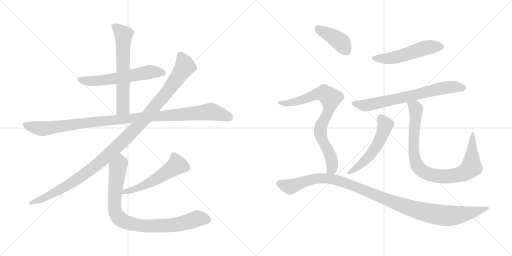
t = 0.00 s
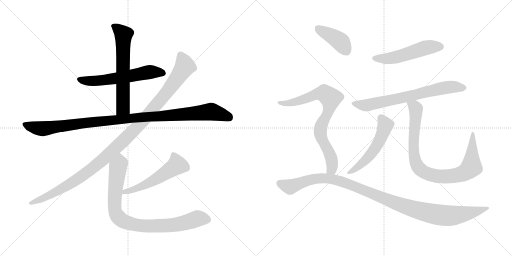
t = 2.25 s
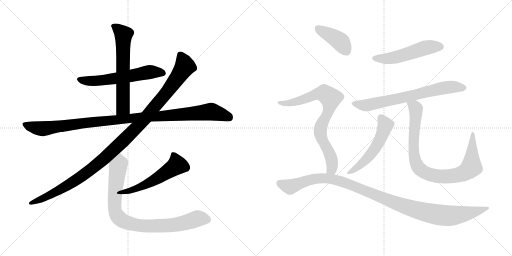
t = 4.50 s
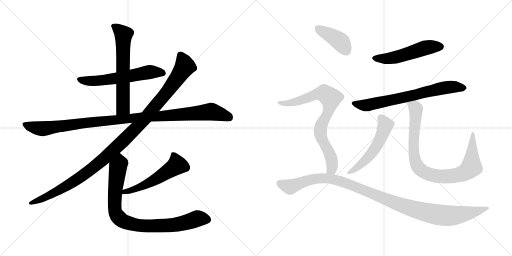
t = 6.75 s
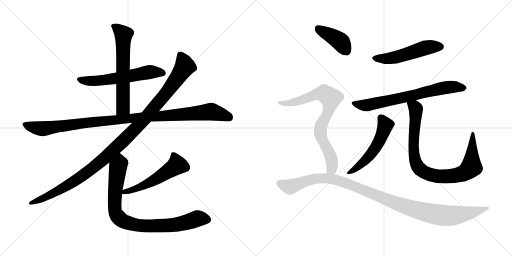
t = 9.01 s
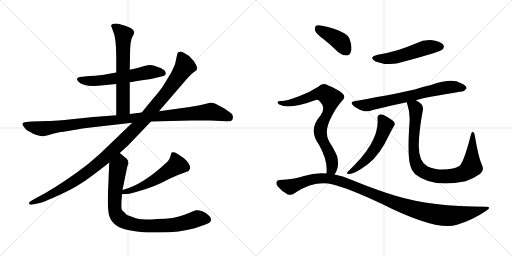
t = 11.26 s

The animated SVG that drew these frames (rendered in a browser with its animation timeline set to each time). Animation: 13 CSS @keyframes rules; one cycle of 11.26 s.

<svg version="1.1" viewBox="0 0 2048 1024" xmlns="http://www.w3.org/2000/svg">
  <g stroke="lightgray" stroke-dasharray="1,1" stroke-width="1" transform="scale(4, 4)">
    <line x1="0" y1="0" x2="256" y2="256"></line>
    <line x1="256" y1="0" x2="0" y2="256"></line>
    <line x1="128" y1="0" x2="128" y2="256"></line>
    <line x1="0" y1="128" x2="256" y2="128"></line>
    <line x1="256" y1="0" x2="512" y2="256"></line>
    <line x1="512" y1="0" x2="256" y2="256"></line>
    <line x1="384" y1="0" x2="384" y2="256"></line>
    <line x1="256" y1="128" x2="512" y2="128"></line>
  </g>
<g transform="scale(1, -1) translate(0, -850)">
   <style type="text/css">
    @keyframes keyframes0 {
      from {
       stroke: black;
       stroke-dashoffset: 590;
       stroke-width: 128;
       }
       66% {
       animation-timing-function: step-end;
       stroke: black;
       stroke-dashoffset: 0;
       stroke-width: 128;
       }
       to {
       stroke: black;
       stroke-width: 1024;
       }
       }
       #make-me-a-hanzi-animation-0 {
         animation: keyframes0 0.730143s both;
         animation-delay: 0.000000s;
         animation-timing-function: linear;
       }
    @keyframes keyframes1 {
      from {
       stroke: black;
       stroke-dashoffset: 630;
       stroke-width: 128;
       }
       67% {
       animation-timing-function: step-end;
       stroke: black;
       stroke-dashoffset: 0;
       stroke-width: 128;
       }
       to {
       stroke: black;
       stroke-width: 1024;
       }
       }
       #make-me-a-hanzi-animation-1 {
         animation: keyframes1 0.762695s both;
         animation-delay: 0.730143s;
         animation-timing-function: linear;
       }
    @keyframes keyframes2 {
      from {
       stroke: black;
       stroke-dashoffset: 1083;
       stroke-width: 128;
       }
       78% {
       animation-timing-function: step-end;
       stroke: black;
       stroke-dashoffset: 0;
       stroke-width: 128;
       }
       to {
       stroke: black;
       stroke-width: 1024;
       }
       }
       #make-me-a-hanzi-animation-2 {
         animation: keyframes2 1.131348s both;
         animation-delay: 1.492838s;
         animation-timing-function: linear;
       }
    @keyframes keyframes3 {
      from {
       stroke: black;
       stroke-dashoffset: 1144;
       stroke-width: 128;
       }
       79% {
       animation-timing-function: step-end;
       stroke: black;
       stroke-dashoffset: 0;
       stroke-width: 128;
       }
       to {
       stroke: black;
       stroke-width: 1024;
       }
       }
       #make-me-a-hanzi-animation-3 {
         animation: keyframes3 1.180990s both;
         animation-delay: 2.624186s;
         animation-timing-function: linear;
       }
    @keyframes keyframes4 {
      from {
       stroke: black;
       stroke-dashoffset: 537;
       stroke-width: 128;
       }
       64% {
       animation-timing-function: step-end;
       stroke: black;
       stroke-dashoffset: 0;
       stroke-width: 128;
       }
       to {
       stroke: black;
       stroke-width: 1024;
       }
       }
       #make-me-a-hanzi-animation-4 {
         animation: keyframes4 0.687012s both;
         animation-delay: 3.805176s;
         animation-timing-function: linear;
       }
    @keyframes keyframes5 {
      from {
       stroke: black;
       stroke-dashoffset: 876;
       stroke-width: 128;
       }
       74% {
       animation-timing-function: step-end;
       stroke: black;
       stroke-dashoffset: 0;
       stroke-width: 128;
       }
       to {
       stroke: black;
       stroke-width: 1024;
       }
       }
       #make-me-a-hanzi-animation-5 {
         animation: keyframes5 0.962891s both;
         animation-delay: 4.492188s;
         animation-timing-function: linear;
       }
    @keyframes keyframes6 {
      from {
       stroke: black;
       stroke-dashoffset: 521;
       stroke-width: 128;
       }
       63% {
       animation-timing-function: step-end;
       stroke: black;
       stroke-dashoffset: 0;
       stroke-width: 128;
       }
       to {
       stroke: black;
       stroke-width: 1024;
       }
       }
       #make-me-a-hanzi-animation-6 {
         animation: keyframes6 0.673991s both;
         animation-delay: 5.455079s;
         animation-timing-function: linear;
       }
    @keyframes keyframes7 {
      from {
       stroke: black;
       stroke-dashoffset: 702;
       stroke-width: 128;
       }
       70% {
       animation-timing-function: step-end;
       stroke: black;
       stroke-dashoffset: 0;
       stroke-width: 128;
       }
       to {
       stroke: black;
       stroke-width: 1024;
       }
       }
       #make-me-a-hanzi-animation-7 {
         animation: keyframes7 0.821289s both;
         animation-delay: 6.129070s;
         animation-timing-function: linear;
       }
    @keyframes keyframes8 {
      from {
       stroke: black;
       stroke-dashoffset: 538;
       stroke-width: 128;
       }
       64% {
       animation-timing-function: step-end;
       stroke: black;
       stroke-dashoffset: 0;
       stroke-width: 128;
       }
       to {
       stroke: black;
       stroke-width: 1024;
       }
       }
       #make-me-a-hanzi-animation-8 {
         animation: keyframes8 0.687826s both;
         animation-delay: 6.950359s;
         animation-timing-function: linear;
       }
    @keyframes keyframes9 {
      from {
       stroke: black;
       stroke-dashoffset: 898;
       stroke-width: 128;
       }
       75% {
       animation-timing-function: step-end;
       stroke: black;
       stroke-dashoffset: 0;
       stroke-width: 128;
       }
       to {
       stroke: black;
       stroke-width: 1024;
       }
       }
       #make-me-a-hanzi-animation-9 {
         animation: keyframes9 0.980794s both;
         animation-delay: 7.638185s;
         animation-timing-function: linear;
       }
    @keyframes keyframes10 {
      from {
       stroke: black;
       stroke-dashoffset: 404;
       stroke-width: 128;
       }
       57% {
       animation-timing-function: step-end;
       stroke: black;
       stroke-dashoffset: 0;
       stroke-width: 128;
       }
       to {
       stroke: black;
       stroke-width: 1024;
       }
       }
       #make-me-a-hanzi-animation-10 {
         animation: keyframes10 0.578776s both;
         animation-delay: 8.618979s;
         animation-timing-function: linear;
       }
    @keyframes keyframes11 {
      from {
       stroke: black;
       stroke-dashoffset: 793;
       stroke-width: 128;
       }
       72% {
       animation-timing-function: step-end;
       stroke: black;
       stroke-dashoffset: 0;
       stroke-width: 128;
       }
       to {
       stroke: black;
       stroke-width: 1024;
       }
       }
       #make-me-a-hanzi-animation-11 {
         animation: keyframes11 0.895345s both;
         animation-delay: 9.197755s;
         animation-timing-function: linear;
       }
    @keyframes keyframes12 {
      from {
       stroke: black;
       stroke-dashoffset: 1121;
       stroke-width: 128;
       }
       78% {
       animation-timing-function: step-end;
       stroke: black;
       stroke-dashoffset: 0;
       stroke-width: 128;
       }
       to {
       stroke: black;
       stroke-width: 1024;
       }
       }
       #make-me-a-hanzi-animation-12 {
         animation: keyframes12 1.162272s both;
         animation-delay: 10.093100s;
         animation-timing-function: linear;
       }
</style>
<path d="M 519.0 521.0 L 538.0 524.0 Q 542.0 526.0 575.0 530.0 Q 609.0 534.0 620.0 538.0 L 654.0 546.0 Q 661.0 548.0 662.0 553.0 Q 664.0 557.0 663.0 558.0 L 660.0 565.0 Q 658.0 572.0 634.0 581.0 Q 610.0 590.0 601.0 590.0 Q 592.0 590.0 577.0 586.0 L 550.0 578.0 L 519.0 571.0 L 465.0 560.0 L 431.0 554.0 Q 404.0 548.0 359.0 546.0 L 328.0 543.0 Q 298.0 541.0 313.0 524.0 Q 332.0 503.0 393.0 507.0 L 465.0 514.0 L 519.0 521.0 Z" fill="lightgray"></path> 
<path d="M 519.0 394.0 L 519.0 521.0 L 519.0 571.0 L 520.0 630.0 Q 520.0 688.0 530.0 704.0 Q 541.0 719.0 534.0 728.0 Q 528.0 736.0 523.0 738.0 Q 482.0 756.0 461.0 756.0 Q 438.0 753.0 447.0 740.0 L 452.0 726.0 Q 465.0 700.0 465.0 620.0 L 465.0 560.0 L 465.0 514.0 L 465.0 389.0 C 465.0 359.0 519.0 364.0 519.0 394.0 Z" fill="lightgray"></path> 
<path d="M 841.0 439.0 L 799.0 429.0 L 759.0 422.0 L 636.0 405.0 L 567.0 400.0 L 519.0 394.0 L 465.0 389.0 L 373.0 382.0 L 258.0 370.0 Q 208.0 366.0 192.0 366.0 L 129.0 364.0 L 105.0 362.0 Q 92.0 362.0 90.0 356.0 Q 89.0 350.0 96.0 342.0 Q 102.0 331.0 117.0 324.0 Q 133.0 313.0 150.0 309.0 Q 168.0 304.0 173.0 305.0 L 196.0 310.0 Q 212.0 316.0 243.0 322.0 Q 253.0 322.0 289.0 329.0 Q 325.0 336.0 380.0 342.0 L 529.0 359.0 L 604.0 364.0 L 764.0 368.0 L 841.0 368.0 L 906.0 365.0 Q 926.0 363.0 930.0 372.0 Q 935.0 380.0 929.0 392.0 Q 924.0 398.0 899.0 415.0 L 864.0 434.0 Q 851.0 440.0 841.0 439.0 Z" fill="lightgray"></path> 
<path d="M 636.0 405.0 L 747.0 534.0 Q 772.0 561.0 779.0 564.0 Q 786.0 567.0 788.0 573.0 Q 790.0 578.0 784.0 591.0 Q 779.0 604.0 763.0 619.0 Q 759.0 626.0 742.0 635.0 Q 726.0 644.0 723.0 644.0 Q 720.0 644.0 714.0 642.0 Q 710.0 638.0 709.0 634.0 L 703.0 606.0 Q 700.0 590.0 696.0 583.0 L 684.0 558.0 L 649.0 501.0 Q 635.0 481.0 612.0 455.0 Q 590.0 429.0 567.0 400.0 L 529.0 359.0 L 400.0 235.0 Q 353.0 192.0 306.0 159.0 Q 213.0 93.0 152.0 62.0 L 127.0 48.0 Q 113.0 40.0 116.0 35.0 Q 120.0 29.0 131.0 32.0 L 159.0 38.0 Q 174.0 41.0 242.0 72.0 Q 311.0 103.0 367.0 146.0 Q 423.0 188.0 437.0 200.0 L 479.0 238.0 L 511.0 267.0 L 604.0 364.0 L 636.0 405.0 Z" fill="lightgray"></path> 
<path d="M 488.0 73.0 Q 519.0 73.0 544.0 82.0 Q 619.0 102.0 676.0 134.0 Q 714.0 152.0 744.0 162.0 Q 757.0 164.0 760.0 175.0 Q 763.0 193.0 737.0 216.0 Q 709.0 236.0 700.0 240.0 Q 686.0 244.0 685.0 237.0 Q 678.0 207.0 665.0 199.0 Q 570.0 110.0 490.0 90.0 C 461.0 82.0 458.0 72.0 488.0 73.0 Z" fill="lightgray"></path> 
<path d="M 437.0 200.0 L 431.0 55.0 Q 431.0 14.0 436.0 -11.0 L 443.0 -28.0 Q 446.0 -34.0 459.0 -47.0 Q 481.0 -68.0 547.0 -76.0 L 557.0 -77.0 Q 566.0 -80.0 607.0 -80.0 L 640.0 -80.0 Q 718.0 -80.0 779.0 -63.0 L 822.0 -48.0 Q 844.0 -40.0 844.0 -30.0 Q 845.0 -26.0 840.0 -17.0 Q 835.0 -11.0 823.0 -2.0 Q 811.0 6.0 799.0 8.0 Q 788.0 10.0 783.0 9.0 Q 779.0 8.0 738.0 -9.0 Q 697.0 -26.0 629.0 -26.0 L 607.0 -28.0 Q 586.0 -28.0 567.0 -27.0 Q 549.0 -27.0 508.0 -10.0 L 487.0 11.0 Q 484.0 23.0 487.0 59.0 L 488.0 73.0 L 490.0 90.0 L 509.0 183.0 L 513.0 195.0 Q 514.0 209.0 507.0 215.0 L 479.0 238.0 C 456.0 257.0 438.0 230.0 437.0 200.0 Z" fill="lightgray"></path> 
<path d="M 1511.0 631.5 Q 1471.0 621.5 1502.0 604.5 Q 1559.0 583.5 1613.0 603.5 Q 1674.0 619.5 1737.0 638.5 Q 1765.0 648.5 1770.0 652.5 Q 1779.0 662.5 1773.0 671.5 Q 1763.0 684.5 1730.0 689.5 Q 1696.0 692.5 1663.0 676.5 Q 1632.0 663.5 1596.0 651.5 Q 1557.0 639.5 1511.0 631.5 Z" fill="lightgray"></path> 
<path d="M 1663.0 449.5 Q 1702.0 461.5 1846.0 484.5 Q 1856.0 483.5 1866.0 496.5 Q 1867.0 509.5 1842.0 518.5 Q 1809.0 539.5 1724.0 510.5 Q 1691.0 503.5 1659.0 492.5 Q 1611.0 480.5 1423.0 446.5 Q 1393.0 442.5 1417.0 424.5 Q 1453.0 400.5 1476.0 405.5 Q 1491.0 412.5 1627.0 441.5 L 1663.0 449.5 Z" fill="lightgray"></path> 
<path d="M 1510.0 376.5 Q 1520.0 282.5 1391.0 163.5 Q 1385.0 156.5 1391.0 154.5 Q 1413.0 150.5 1470.0 192.5 Q 1519.0 228.5 1560.0 317.5 Q 1567.0 330.5 1575.0 345.5 Q 1582.0 352.5 1577.0 361.5 Q 1571.0 370.5 1546.0 384.5 Q 1527.0 394.5 1519.0 392.5 Q 1509.0 388.5 1510.0 376.5 Z" fill="lightgray"></path> 
<path d="M 1927.0 192.5 Q 1914.0 220.5 1900.0 303.5 Q 1899.0 318.5 1893.0 322.5 Q 1887.0 325.5 1883.0 309.5 Q 1861.0 221.5 1843.0 192.5 Q 1836.0 182.5 1811.0 176.5 Q 1754.0 164.5 1709.0 185.5 Q 1675.0 204.5 1675.0 268.5 Q 1676.0 328.5 1691.0 407.5 Q 1695.0 423.5 1685.0 434.5 Q 1676.0 443.5 1663.0 449.5 C 1638.0 465.5 1619.0 470.5 1627.0 441.5 Q 1627.0 438.5 1629.0 434.5 Q 1641.0 397.5 1638.0 361.5 Q 1629.0 226.5 1641.0 188.5 Q 1645.0 169.5 1661.0 153.5 Q 1730.0 98.5 1857.0 124.5 Q 1858.0 125.5 1862.0 125.5 Q 1892.0 134.5 1921.0 155.5 Q 1939.0 168.5 1927.0 192.5 Z" fill="lightgray"></path> 
<path d="M 1296.0 692.5 Q 1324.0 670.5 1353.0 641.5 Q 1369.0 628.5 1387.0 628.5 Q 1399.0 629.5 1404.0 644.5 Q 1410.0 662.5 1398.0 695.5 Q 1386.0 726.5 1289.0 747.5 Q 1271.0 751.5 1264.0 747.5 Q 1258.0 743.5 1260.0 728.5 Q 1264.0 715.5 1296.0 692.5 Z" fill="lightgray"></path> 
<path d="M 1338.0 152.5 Q 1359.0 179.5 1349.0 223.5 Q 1342.0 244.5 1316.0 285.5 Q 1294.0 324.5 1327.0 385.5 Q 1346.0 422.5 1366.0 444.5 Q 1388.0 462.5 1368.0 478.5 Q 1349.0 494.5 1313.0 508.5 Q 1291.0 521.5 1273.0 503.5 Q 1239.0 481.5 1196.0 465.5 Q 1138.0 443.5 1120.0 446.5 Q 1113.0 446.5 1110.0 441.5 Q 1109.0 437.5 1117.0 432.5 Q 1159.0 411.5 1263.0 450.5 Q 1273.0 453.5 1282.0 441.5 Q 1304.0 419.5 1282.0 388.5 Q 1231.0 331.5 1276.0 271.5 Q 1312.0 207.5 1306.0 156.5 C 1305.0 126.5 1323.0 126.5 1338.0 152.5 Z" fill="lightgray"></path> 
<path d="M 1306.0 156.5 Q 1261.0 160.5 1216.0 146.5 Q 1177.0 133.5 1117.0 130.5 Q 1110.0 130.5 1106.0 122.5 Q 1103.0 115.5 1111.0 104.5 Q 1127.0 85.5 1151.0 72.5 Q 1163.0 66.5 1181.0 79.5 Q 1259.0 130.5 1332.0 112.5 Q 1396.0 96.5 1524.0 36.5 Q 1746.0 -75.5 1828.0 -48.5 Q 1891.0 -29.5 1945.0 7.5 Q 1969.0 22.5 1944.0 23.5 Q 1725.0 23.5 1582.0 67.5 Q 1503.0 91.5 1405.0 131.5 Q 1371.0 147.5 1338.0 152.5 L 1306.0 156.5 Z" fill="lightgray"></path> 
      <clipPath id="make-me-a-hanzi-clip-0">
      <path d="M 519.0 521.0 L 538.0 524.0 Q 542.0 526.0 575.0 530.0 Q 609.0 534.0 620.0 538.0 L 654.0 546.0 Q 661.0 548.0 662.0 553.0 Q 664.0 557.0 663.0 558.0 L 660.0 565.0 Q 658.0 572.0 634.0 581.0 Q 610.0 590.0 601.0 590.0 Q 592.0 590.0 577.0 586.0 L 550.0 578.0 L 519.0 571.0 L 465.0 560.0 L 431.0 554.0 Q 404.0 548.0 359.0 546.0 L 328.0 543.0 Q 298.0 541.0 313.0 524.0 Q 332.0 503.0 393.0 507.0 L 465.0 514.0 L 519.0 521.0 Z" fill="lightgray"></path>
      </clipPath>
      <path clip-path="url(#make-me-a-hanzi-clip-0)" d="M 321.0 533.0 L 383.0 526.0 L 590.0 561.0 L 652.0 558.0 " fill="none" id="make-me-a-hanzi-animation-0" stroke-dasharray="462 924" stroke-linecap="round"></path>

      <clipPath id="make-me-a-hanzi-clip-1">
      <path d="M 519.0 394.0 L 519.0 521.0 L 519.0 571.0 L 520.0 630.0 Q 520.0 688.0 530.0 704.0 Q 541.0 719.0 534.0 728.0 Q 528.0 736.0 523.0 738.0 Q 482.0 756.0 461.0 756.0 Q 438.0 753.0 447.0 740.0 L 452.0 726.0 Q 465.0 700.0 465.0 620.0 L 465.0 560.0 L 465.0 514.0 L 465.0 389.0 C 465.0 359.0 519.0 364.0 519.0 394.0 Z" fill="lightgray"></path>
      </clipPath>
      <path clip-path="url(#make-me-a-hanzi-clip-1)" d="M 456.0 746.0 L 494.0 711.0 L 492.0 419.0 L 471.0 397.0 " fill="none" id="make-me-a-hanzi-animation-1" stroke-dasharray="502 1004" stroke-linecap="round"></path>

      <clipPath id="make-me-a-hanzi-clip-2">
      <path d="M 841.0 439.0 L 799.0 429.0 L 759.0 422.0 L 636.0 405.0 L 567.0 400.0 L 519.0 394.0 L 465.0 389.0 L 373.0 382.0 L 258.0 370.0 Q 208.0 366.0 192.0 366.0 L 129.0 364.0 L 105.0 362.0 Q 92.0 362.0 90.0 356.0 Q 89.0 350.0 96.0 342.0 Q 102.0 331.0 117.0 324.0 Q 133.0 313.0 150.0 309.0 Q 168.0 304.0 173.0 305.0 L 196.0 310.0 Q 212.0 316.0 243.0 322.0 Q 253.0 322.0 289.0 329.0 Q 325.0 336.0 380.0 342.0 L 529.0 359.0 L 604.0 364.0 L 764.0 368.0 L 841.0 368.0 L 906.0 365.0 Q 926.0 363.0 930.0 372.0 Q 935.0 380.0 929.0 392.0 Q 924.0 398.0 899.0 415.0 L 864.0 434.0 Q 851.0 440.0 841.0 439.0 Z" fill="lightgray"></path>
      </clipPath>
      <path clip-path="url(#make-me-a-hanzi-clip-2)" d="M 99.0 351.0 L 164.0 335.0 L 382.0 363.0 L 842.0 404.0 L 917.0 380.0 " fill="none" id="make-me-a-hanzi-animation-2" stroke-dasharray="955 1910" stroke-linecap="round"></path>

      <clipPath id="make-me-a-hanzi-clip-3">
      <path d="M 636.0 405.0 L 747.0 534.0 Q 772.0 561.0 779.0 564.0 Q 786.0 567.0 788.0 573.0 Q 790.0 578.0 784.0 591.0 Q 779.0 604.0 763.0 619.0 Q 759.0 626.0 742.0 635.0 Q 726.0 644.0 723.0 644.0 Q 720.0 644.0 714.0 642.0 Q 710.0 638.0 709.0 634.0 L 703.0 606.0 Q 700.0 590.0 696.0 583.0 L 684.0 558.0 L 649.0 501.0 Q 635.0 481.0 612.0 455.0 Q 590.0 429.0 567.0 400.0 L 529.0 359.0 L 400.0 235.0 Q 353.0 192.0 306.0 159.0 Q 213.0 93.0 152.0 62.0 L 127.0 48.0 Q 113.0 40.0 116.0 35.0 Q 120.0 29.0 131.0 32.0 L 159.0 38.0 Q 174.0 41.0 242.0 72.0 Q 311.0 103.0 367.0 146.0 Q 423.0 188.0 437.0 200.0 L 479.0 238.0 L 511.0 267.0 L 604.0 364.0 L 636.0 405.0 Z" fill="lightgray"></path>
      </clipPath>
      <path clip-path="url(#make-me-a-hanzi-clip-3)" d="M 721.0 632.0 L 740.0 584.0 L 729.0 566.0 L 672.0 486.0 L 588.0 385.0 L 508.0 301.0 L 392.0 194.0 L 303.0 128.0 L 206.0 72.0 L 124.0 36.0 " fill="none" id="make-me-a-hanzi-animation-3" stroke-dasharray="1016 2032" stroke-linecap="round"></path>

      <clipPath id="make-me-a-hanzi-clip-4">
      <path d="M 488.0 73.0 Q 519.0 73.0 544.0 82.0 Q 619.0 102.0 676.0 134.0 Q 714.0 152.0 744.0 162.0 Q 757.0 164.0 760.0 175.0 Q 763.0 193.0 737.0 216.0 Q 709.0 236.0 700.0 240.0 Q 686.0 244.0 685.0 237.0 Q 678.0 207.0 665.0 199.0 Q 570.0 110.0 490.0 90.0 C 461.0 82.0 458.0 72.0 488.0 73.0 Z" fill="lightgray"></path>
      </clipPath>
      <path clip-path="url(#make-me-a-hanzi-clip-4)" d="M 695.0 224.0 L 708.0 190.0 L 699.0 182.0 L 593.0 116.0 L 549.0 96.0 L 499.0 83.0 L 495.0 76.0 " fill="none" id="make-me-a-hanzi-animation-4" stroke-dasharray="409 818" stroke-linecap="round"></path>

      <clipPath id="make-me-a-hanzi-clip-5">
      <path d="M 437.0 200.0 L 431.0 55.0 Q 431.0 14.0 436.0 -11.0 L 443.0 -28.0 Q 446.0 -34.0 459.0 -47.0 Q 481.0 -68.0 547.0 -76.0 L 557.0 -77.0 Q 566.0 -80.0 607.0 -80.0 L 640.0 -80.0 Q 718.0 -80.0 779.0 -63.0 L 822.0 -48.0 Q 844.0 -40.0 844.0 -30.0 Q 845.0 -26.0 840.0 -17.0 Q 835.0 -11.0 823.0 -2.0 Q 811.0 6.0 799.0 8.0 Q 788.0 10.0 783.0 9.0 Q 779.0 8.0 738.0 -9.0 Q 697.0 -26.0 629.0 -26.0 L 607.0 -28.0 Q 586.0 -28.0 567.0 -27.0 Q 549.0 -27.0 508.0 -10.0 L 487.0 11.0 Q 484.0 23.0 487.0 59.0 L 488.0 73.0 L 490.0 90.0 L 509.0 183.0 L 513.0 195.0 Q 514.0 209.0 507.0 215.0 L 479.0 238.0 C 456.0 257.0 438.0 230.0 437.0 200.0 Z" fill="lightgray"></path>
      </clipPath>
      <path clip-path="url(#make-me-a-hanzi-clip-5)" d="M 479.0 228.0 L 480.0 196.0 L 471.0 177.0 L 458.0 33.0 L 462.0 -1.0 L 487.0 -31.0 L 540.0 -50.0 L 600.0 -54.0 L 711.0 -47.0 L 796.0 -23.0 L 829.0 -28.0 " fill="none" id="make-me-a-hanzi-animation-5" stroke-dasharray="748 1496" stroke-linecap="round"></path>

      <clipPath id="make-me-a-hanzi-clip-6">
      <path d="M 1511.0 631.5 Q 1471.0 621.5 1502.0 604.5 Q 1559.0 583.5 1613.0 603.5 Q 1674.0 619.5 1737.0 638.5 Q 1765.0 648.5 1770.0 652.5 Q 1779.0 662.5 1773.0 671.5 Q 1763.0 684.5 1730.0 689.5 Q 1696.0 692.5 1663.0 676.5 Q 1632.0 663.5 1596.0 651.5 Q 1557.0 639.5 1511.0 631.5 Z" fill="lightgray"></path>
      </clipPath>
      <path clip-path="url(#make-me-a-hanzi-clip-6)" d="M 1503.0 619.5 L 1558.0 616.5 L 1702.0 659.5 L 1761.0 663.5 " fill="none" id="make-me-a-hanzi-animation-6" stroke-dasharray="393 786" stroke-linecap="round"></path>

      <clipPath id="make-me-a-hanzi-clip-7">
      <path d="M 1663.0 449.5 Q 1702.0 461.5 1846.0 484.5 Q 1856.0 483.5 1866.0 496.5 Q 1867.0 509.5 1842.0 518.5 Q 1809.0 539.5 1724.0 510.5 Q 1691.0 503.5 1659.0 492.5 Q 1611.0 480.5 1423.0 446.5 Q 1393.0 442.5 1417.0 424.5 Q 1453.0 400.5 1476.0 405.5 Q 1491.0 412.5 1627.0 441.5 L 1663.0 449.5 Z" fill="lightgray"></path>
      </clipPath>
      <path clip-path="url(#make-me-a-hanzi-clip-7)" d="M 1418.0 436.5 L 1468.0 429.5 L 1610.0 457.5 L 1777.0 499.5 L 1822.0 503.5 L 1855.0 497.5 " fill="none" id="make-me-a-hanzi-animation-7" stroke-dasharray="574 1148" stroke-linecap="round"></path>

      <clipPath id="make-me-a-hanzi-clip-8">
      <path d="M 1510.0 376.5 Q 1520.0 282.5 1391.0 163.5 Q 1385.0 156.5 1391.0 154.5 Q 1413.0 150.5 1470.0 192.5 Q 1519.0 228.5 1560.0 317.5 Q 1567.0 330.5 1575.0 345.5 Q 1582.0 352.5 1577.0 361.5 Q 1571.0 370.5 1546.0 384.5 Q 1527.0 394.5 1519.0 392.5 Q 1509.0 388.5 1510.0 376.5 Z" fill="lightgray"></path>
      </clipPath>
      <path clip-path="url(#make-me-a-hanzi-clip-8)" d="M 1523.0 379.5 L 1542.0 350.5 L 1509.0 272.5 L 1487.0 237.5 L 1452.0 199.5 L 1395.0 159.5 " fill="none" id="make-me-a-hanzi-animation-8" stroke-dasharray="410 820" stroke-linecap="round"></path>

      <clipPath id="make-me-a-hanzi-clip-9">
      <path d="M 1927.0 192.5 Q 1914.0 220.5 1900.0 303.5 Q 1899.0 318.5 1893.0 322.5 Q 1887.0 325.5 1883.0 309.5 Q 1861.0 221.5 1843.0 192.5 Q 1836.0 182.5 1811.0 176.5 Q 1754.0 164.5 1709.0 185.5 Q 1675.0 204.5 1675.0 268.5 Q 1676.0 328.5 1691.0 407.5 Q 1695.0 423.5 1685.0 434.5 Q 1676.0 443.5 1663.0 449.5 C 1638.0 465.5 1619.0 470.5 1627.0 441.5 Q 1627.0 438.5 1629.0 434.5 Q 1641.0 397.5 1638.0 361.5 Q 1629.0 226.5 1641.0 188.5 Q 1645.0 169.5 1661.0 153.5 Q 1730.0 98.5 1857.0 124.5 Q 1858.0 125.5 1862.0 125.5 Q 1892.0 134.5 1921.0 155.5 Q 1939.0 168.5 1927.0 192.5 Z" fill="lightgray"></path>
      </clipPath>
      <path clip-path="url(#make-me-a-hanzi-clip-9)" d="M 1634.0 439.5 L 1663.0 415.5 L 1654.0 285.5 L 1657.0 224.5 L 1671.0 183.5 L 1701.0 159.5 L 1749.0 145.5 L 1792.0 144.5 L 1845.0 154.5 L 1875.0 171.5 L 1886.0 182.5 L 1892.0 316.5 " fill="none" id="make-me-a-hanzi-animation-9" stroke-dasharray="770 1540" stroke-linecap="round"></path>

      <clipPath id="make-me-a-hanzi-clip-10">
      <path d="M 1296.0 692.5 Q 1324.0 670.5 1353.0 641.5 Q 1369.0 628.5 1387.0 628.5 Q 1399.0 629.5 1404.0 644.5 Q 1410.0 662.5 1398.0 695.5 Q 1386.0 726.5 1289.0 747.5 Q 1271.0 751.5 1264.0 747.5 Q 1258.0 743.5 1260.0 728.5 Q 1264.0 715.5 1296.0 692.5 Z" fill="lightgray"></path>
      </clipPath>
      <path clip-path="url(#make-me-a-hanzi-clip-10)" d="M 1271.0 738.5 L 1361.0 684.5 L 1384.0 648.5 " fill="none" id="make-me-a-hanzi-animation-10" stroke-dasharray="276 552" stroke-linecap="round"></path>

      <clipPath id="make-me-a-hanzi-clip-11">
      <path d="M 1338.0 152.5 Q 1359.0 179.5 1349.0 223.5 Q 1342.0 244.5 1316.0 285.5 Q 1294.0 324.5 1327.0 385.5 Q 1346.0 422.5 1366.0 444.5 Q 1388.0 462.5 1368.0 478.5 Q 1349.0 494.5 1313.0 508.5 Q 1291.0 521.5 1273.0 503.5 Q 1239.0 481.5 1196.0 465.5 Q 1138.0 443.5 1120.0 446.5 Q 1113.0 446.5 1110.0 441.5 Q 1109.0 437.5 1117.0 432.5 Q 1159.0 411.5 1263.0 450.5 Q 1273.0 453.5 1282.0 441.5 Q 1304.0 419.5 1282.0 388.5 Q 1231.0 331.5 1276.0 271.5 Q 1312.0 207.5 1306.0 156.5 C 1305.0 126.5 1323.0 126.5 1338.0 152.5 Z" fill="lightgray"></path>
      </clipPath>
      <path clip-path="url(#make-me-a-hanzi-clip-11)" d="M 1117.0 439.5 L 1143.0 436.5 L 1180.0 442.5 L 1282.0 476.5 L 1297.0 476.5 L 1322.0 457.5 L 1318.0 418.5 L 1287.0 355.5 L 1281.0 324.5 L 1289.0 290.5 L 1325.0 219.5 L 1327.0 174.5 L 1312.0 162.5 " fill="none" id="make-me-a-hanzi-animation-11" stroke-dasharray="665 1330" stroke-linecap="round"></path>

      <clipPath id="make-me-a-hanzi-clip-12">
      <path d="M 1306.0 156.5 Q 1261.0 160.5 1216.0 146.5 Q 1177.0 133.5 1117.0 130.5 Q 1110.0 130.5 1106.0 122.5 Q 1103.0 115.5 1111.0 104.5 Q 1127.0 85.5 1151.0 72.5 Q 1163.0 66.5 1181.0 79.5 Q 1259.0 130.5 1332.0 112.5 Q 1396.0 96.5 1524.0 36.5 Q 1746.0 -75.5 1828.0 -48.5 Q 1891.0 -29.5 1945.0 7.5 Q 1969.0 22.5 1944.0 23.5 Q 1725.0 23.5 1582.0 67.5 Q 1503.0 91.5 1405.0 131.5 Q 1371.0 147.5 1338.0 152.5 L 1306.0 156.5 Z" fill="lightgray"></path>
      </clipPath>
      <path clip-path="url(#make-me-a-hanzi-clip-12)" d="M 1118.0 118.5 L 1161.0 103.5 L 1256.0 134.5 L 1320.0 135.5 L 1378.0 120.5 L 1629.0 21.5 L 1766.0 -10.5 L 1824.0 -10.5 L 1948.0 15.5 " fill="none" id="make-me-a-hanzi-animation-12" stroke-dasharray="993 1986" stroke-linecap="round"></path>

</g>
</svg>
